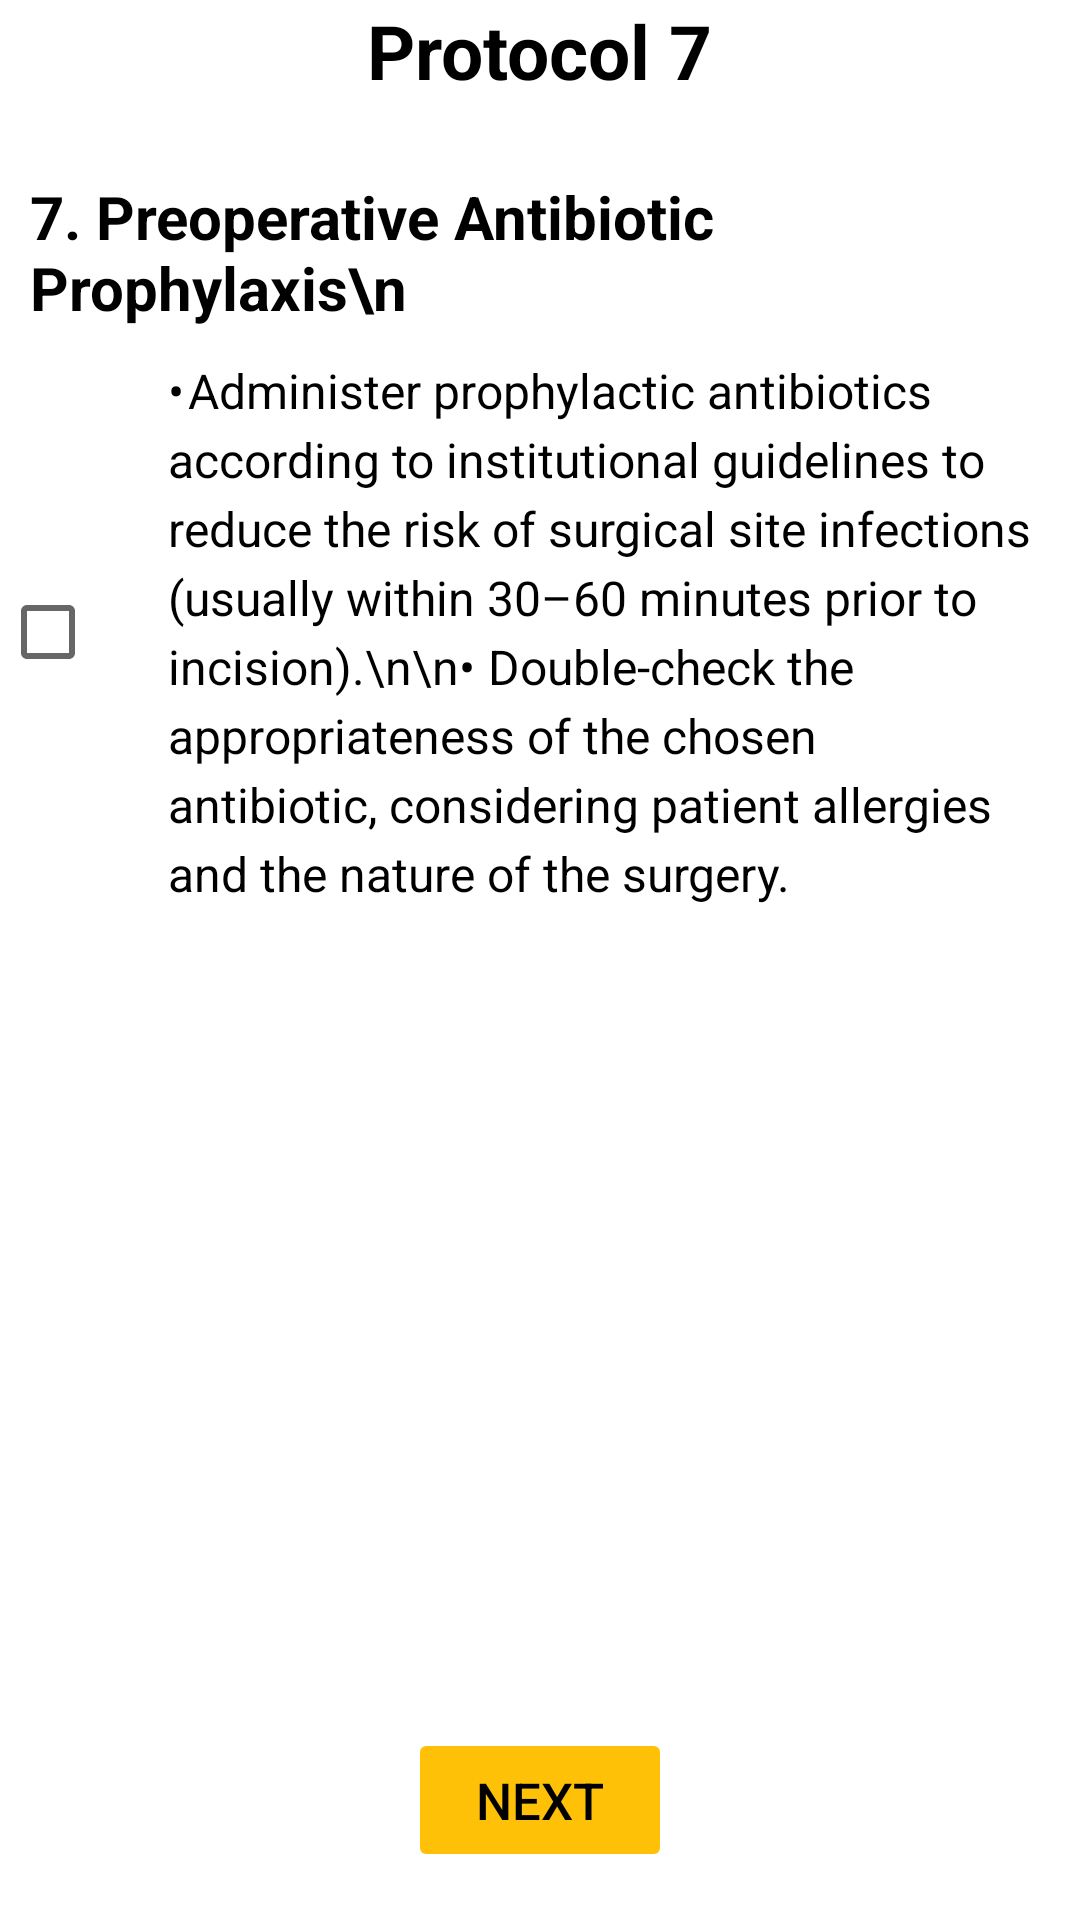

Layout XML and referenced resources for this Android screen:
<!-- AndroidManifest.xml: application theme Theme.MaterialComponents.Light -->
<!-- res/layout/activity_protocol7.xml -->
<?xml version="1.0" encoding="utf-8"?>
<RelativeLayout xmlns:android="http://schemas.android.com/apk/res/android"
    xmlns:app="http://schemas.android.com/apk/res-auto"
    xmlns:tools="http://schemas.android.com/tools"
    android:id="@+id/main"
    android:layout_width="match_parent"
    android:layout_height="match_parent"
    android:layout_margin="20dp"
    tools:context=".Protocol_7">

    <TextView
        android:id="@+id/tv"
        android:layout_width="wrap_content"
        android:layout_height="wrap_content"
        android:text="Protocol 7"
        android:textSize="25sp"
        android:textColor="@color/black"
        android:textStyle="bold"
        android:layout_centerHorizontal="true"/>
    <TextView
        android:layout_below="@+id/tv"
        android:id="@+id/tv2"
        android:layout_width="wrap_content"
        android:layout_height="wrap_content"
        android:text="7. Preoperative Antibiotic Prophylaxis\n"
        android:textSize="20sp"
        android:layout_marginTop="25dp"
        android:layout_marginStart="10dp"
        android:textColor="@color/black"
        android:textStyle="bold"
        />
    <LinearLayout
        android:layout_below="@+id/tv2"
        android:layout_width="match_parent"
        android:layout_height="wrap_content"
        android:orientation="horizontal"
        android:layout_marginTop="10dp"
        android:layout_marginBottom="16dp"
        android:gravity="center_vertical">

        <CheckBox
            android:id="@+id/idCheckBox"
            android:layout_width="wrap_content"
            android:layout_height="wrap_content"
            android:layout_gravity="center_vertical"
            android:paddingEnd="8dp"
            android:contentDescription="Checkbox for patient identification" />

        <TextView
            android:id="@+id/idTextView"
            android:layout_width="wrap_content"
            android:layout_height="wrap_content"
            android:layout_marginStart="8dp"
            android:textSize="16sp"
            android:textColor="@color/black"
            android:text="•	Administer prophylactic antibiotics according to institutional guidelines to reduce the risk of surgical site infections (usually within 30–60 minutes prior to incision).\n\n•	Double-check the appropriateness of the chosen antibiotic, considering patient allergies and the nature of the surgery.
"
            android:lineSpacingExtra="4dp"
            android:layout_marginEnd="16dp" />
    </LinearLayout>

    <Button
        android:id="@+id/btn"
        android:layout_width="wrap_content"
        android:layout_height="wrap_content"
        android:text="Next"
        android:textSize="17sp"
        android:textColor="@color/black"
        android:backgroundTint="#FFC107"
        android:layout_alignParentBottom="true"
        android:layout_centerHorizontal="true"
        android:layout_marginBottom="16dp"
        android:enabled="false"/>

</RelativeLayout>
<!-- resources referenced by this layout -->
<resources>
  <color name="black">#FF000000</color>
</resources>
